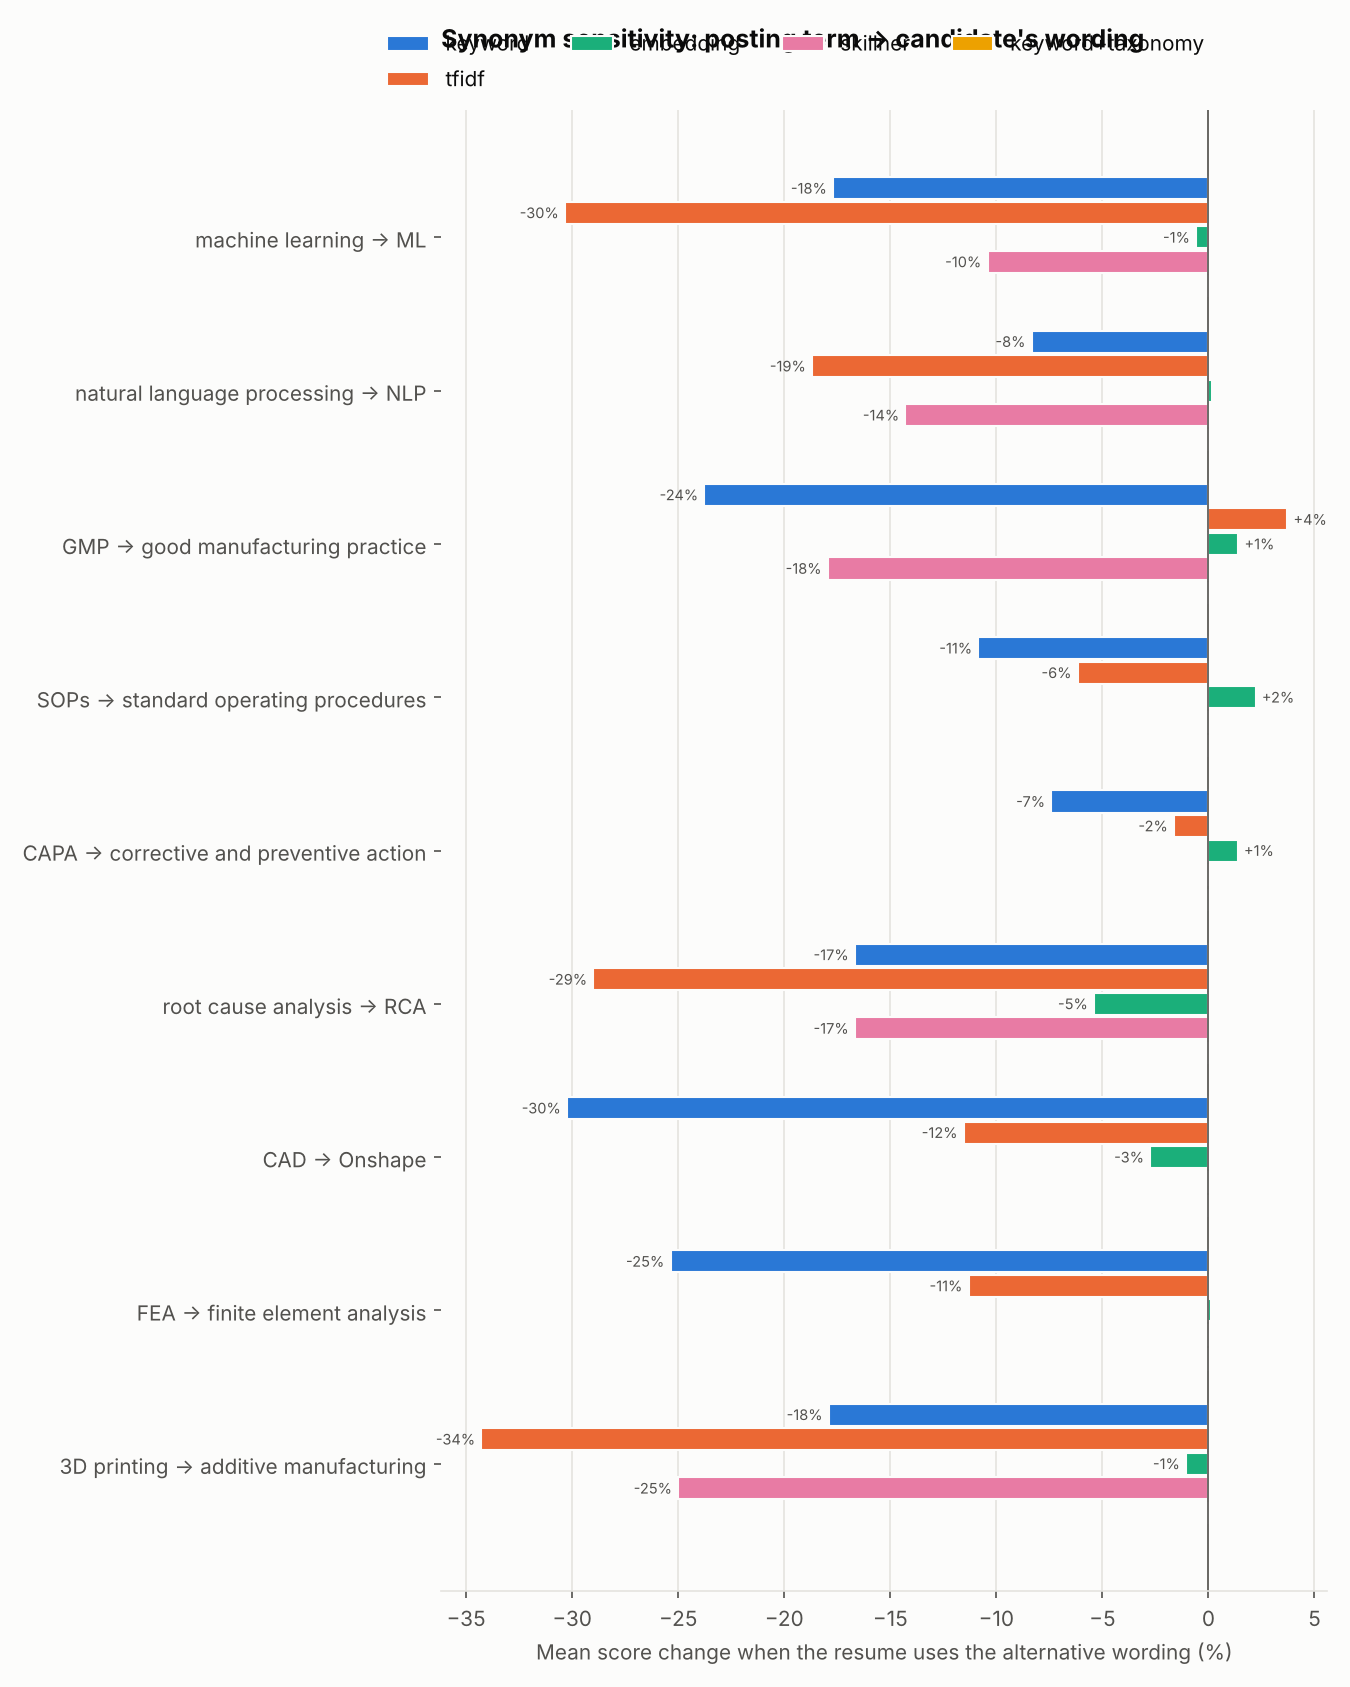

The data file committed next to this chart (first rows):
job, posting_term, alternative, persona, direction, scorer, score_posting_wording, score_alternative, delta, rel_delta, rank_posting_wording, rank_alternative, rank_change
mechanical_design, CAD, Onshape, p12, posting->alt, keyword, 0.8214, 0.6786, -0.1429, -0.1739, 1, 1, 0
mechanical_design, CAD, Onshape, p12, posting->alt, tfidf, 0.2742, 0.2599, -0.01423, -0.05192, 1, 1, 0
mechanical_design, CAD, Onshape, p12, posting->alt, embedding, 0.7815, 0.7743, -0.007217, -0.009234, 1, 1, 0
mechanical_design, CAD, Onshape, p12, posting->alt, skillner, 0.5, 0.5, 0.0, 0.0, 1, 1, 0
mechanical_design, CAD, Onshape, p12, posting->alt, keyword+taxonomy, 0.8214, 0.8214, 0.0, 0.0, 1, 1, 0
mechanical_design, CAD, Onshape, p13, alt->posting, keyword, 0.4286, 0.2857, -0.1429, -0.3333, 2, 3, 1
mechanical_design, CAD, Onshape, p13, alt->posting, tfidf, 0.1261, 0.1085, -0.01757, -0.1394, 2, 2, 0
mechanical_design, CAD, Onshape, p13, alt->posting, embedding, 0.7143, 0.694, -0.02037, -0.02852, 2, 2, 0
mechanical_design, CAD, Onshape, p13, alt->posting, skillner, 0.3333, 0.3333, 0.0, 0.0, 2, 2, 0
mechanical_design, CAD, Onshape, p13, alt->posting, keyword+taxonomy, 0.5714, 0.5714, 0.0, 0.0, 2, 2, 0
mechanical_design, CAD, Onshape, p14, posting->alt, keyword, 0.3571, 0.2143, -0.1429, -0.4, 2, 3, 1
mechanical_design, CAD, Onshape, p14, posting->alt, tfidf, 0.09574, 0.08092, -0.01482, -0.1548, 3, 3, 0
mechanical_design, CAD, Onshape, p14, posting->alt, embedding, 0.6676, 0.6379, -0.02973, -0.04454, 3, 3, 0
mechanical_design, CAD, Onshape, p14, posting->alt, skillner, 0.25, 0.25, 0.0, 0.0, 3, 3, 0
mechanical_design, CAD, Onshape, p14, posting->alt, keyword+taxonomy, 0.3571, 0.3571, 0.0, 0.0, 3, 3, 0
mechanical_design, FEA, finite element analysis, p12, posting->alt, keyword, 0.8214, 0.6786, -0.1429, -0.1739, 1, 1, 0
mechanical_design, FEA, finite element analysis, p12, posting->alt, tfidf, 0.2742, 0.2451, -0.02906, -0.106, 1, 1, 0
mechanical_design, FEA, finite element analysis, p12, posting->alt, embedding, 0.7815, 0.775, -0.006512, -0.008332, 1, 1, 0
mechanical_design, FEA, finite element analysis, p12, posting->alt, skillner, 0.5, 0.5, 0.0, 0.0, 1, 1, 0
mechanical_design, FEA, finite element analysis, p12, posting->alt, keyword+taxonomy, 0.8214, 0.8214, 0.0, 0.0, 1, 1, 0
mechanical_design, FEA, finite element analysis, p13, alt->posting, keyword, 0.4286, 0.2857, -0.1429, -0.3333, 2, 3, 1
mechanical_design, FEA, finite element analysis, p13, alt->posting, tfidf, 0.1233, 0.1085, -0.01482, -0.1202, 2, 2, 0
mechanical_design, FEA, finite element analysis, p13, alt->posting, embedding, 0.6863, 0.694, 0.007687, 0.0112, 2, 2, 0
mechanical_design, FEA, finite element analysis, p13, alt->posting, skillner, 0.3333, 0.3333, 0.0, 0.0, 2, 2, 0
mechanical_design, FEA, finite element analysis, p13, alt->posting, keyword+taxonomy, 0.5714, 0.5714, 0.0, 0.0, 2, 2, 0
mechanical_design, 3D printing, additive manufacturing, p12, posting->alt, keyword, 0.8214, 0.75, -0.07143, -0.08696, 1, 1, 0
mechanical_design, 3D printing, additive manufacturing, p12, posting->alt, tfidf, 0.2742, 0.2299, -0.04426, -0.1614, 1, 1, 0
mechanical_design, 3D printing, additive manufacturing, p12, posting->alt, embedding, 0.7815, 0.7668, -0.01475, -0.01887, 1, 1, 0
mechanical_design, 3D printing, additive manufacturing, p12, posting->alt, skillner, 0.5, 0.4167, -0.08333, -0.1667, 1, 1, 0
mechanical_design, 3D printing, additive manufacturing, p12, posting->alt, keyword+taxonomy, 0.8214, 0.8214, 0.0, 0.0, 1, 1, 0
mechanical_design, 3D printing, additive manufacturing, p13, posting->alt, keyword, 0.2857, 0.2143, -0.07143, -0.25, 3, 3, 0
mechanical_design, 3D printing, additive manufacturing, p13, posting->alt, tfidf, 0.1085, 0.06321, -0.0453, -0.4175, 2, 3, 1
mechanical_design, 3D printing, additive manufacturing, p13, posting->alt, embedding, 0.694, 0.6899, -0.004037, -0.005818, 2, 2, 0
mechanical_design, 3D printing, additive manufacturing, p13, posting->alt, skillner, 0.3333, 0.25, -0.08333, -0.25, 2, 2, 0
mechanical_design, 3D printing, additive manufacturing, p13, posting->alt, keyword+taxonomy, 0.5714, 0.5714, 0.0, 0.0, 2, 2, 0
mechanical_design, 3D printing, additive manufacturing, p14, posting->alt, keyword, 0.3571, 0.2857, -0.07143, -0.2, 2, 2, 0
mechanical_design, 3D printing, additive manufacturing, p14, posting->alt, tfidf, 0.09574, 0.05271, -0.04304, -0.4495, 3, 3, 0
mechanical_design, 3D printing, additive manufacturing, p14, posting->alt, embedding, 0.6676, 0.663, -0.004613, -0.00691, 3, 3, 0
mechanical_design, 3D printing, additive manufacturing, p14, posting->alt, skillner, 0.25, 0.1667, -0.08333, -0.3333, 3, 3, 0
mechanical_design, 3D printing, additive manufacturing, p14, posting->alt, keyword+taxonomy, 0.3571, 0.3571, 0.0, 0.0, 3, 3, 0
ml_intern, machine learning, ML, p01, posting->alt, keyword, 0.8571, 0.8571, 0.0, 0.0, 1, 1, 0
ml_intern, machine learning, ML, p01, posting->alt, tfidf, 0.1649, 0.1452, -0.01976, -0.1198, 1, 1, 0
ml_intern, machine learning, ML, p01, posting->alt, embedding, 0.7297, 0.7298, 0.0001293, 0.0001773, 1, 1, 0
ml_intern, machine learning, ML, p01, posting->alt, skillner, 0.4375, 0.4375, 0.0, 0.0, 1, 1, 0
ml_intern, machine learning, ML, p01, posting->alt, keyword+taxonomy, 0.8571, 0.8571, 0.0, 0.0, 1, 1, 0
ml_intern, machine learning, ML, p02, alt->posting, keyword, 0.7143, 0.5714, -0.1429, -0.2, 2, 3, 1
ml_intern, machine learning, ML, p02, alt->posting, tfidf, 0.1315, 0.0769, -0.05464, -0.4154, 2, 4, 2
ml_intern, machine learning, ML, p02, alt->posting, embedding, 0.6425, 0.6378, -0.004659, -0.007251, 3, 3, 0
ml_intern, machine learning, ML, p02, alt->posting, skillner, 0.375, 0.3125, -0.0625, -0.1667, 2, 2, 0
ml_intern, machine learning, ML, p02, alt->posting, keyword+taxonomy, 0.7143, 0.7143, 0.0, 0.0, 2, 2, 0
ml_intern, machine learning, ML, p03, posting->alt, keyword, 0.6429, 0.5, -0.1429, -0.2222, 2, 3, 1
ml_intern, machine learning, ML, p03, posting->alt, tfidf, 0.1014, 0.07916, -0.0222, -0.219, 3, 3, 0
ml_intern, machine learning, ML, p03, posting->alt, embedding, 0.6239, 0.6242, 0.0003637, 0.000583, 4, 4, 0
ml_intern, machine learning, ML, p03, posting->alt, skillner, 0.25, 0.25, 0.0, 0.0, 3, 3, 0
ml_intern, machine learning, ML, p03, posting->alt, keyword+taxonomy, 0.6429, 0.6429, 0.0, 0.0, 3, 3, 0
ml_intern, machine learning, ML, p05, posting->alt, keyword, 0.5, 0.3571, -0.1429, -0.2857, 4, 5, 1
ml_intern, machine learning, ML, p05, posting->alt, tfidf, 0.1243, 0.06722, -0.0571, -0.4593, 2, 4, 2
ml_intern, machine learning, ML, p05, posting->alt, embedding, 0.5922, 0.5823, -0.009875, -0.01668, 6, 7, 1
ml_intern, machine learning, ML, p05, posting->alt, skillner, 0.25, 0.1875, -0.0625, -0.25, 3, 4, 1
ml_intern, machine learning, ML, p05, posting->alt, keyword+taxonomy, 0.5, 0.5, 0.0, 0.0, 4, 4, 0
... 45 more rows
